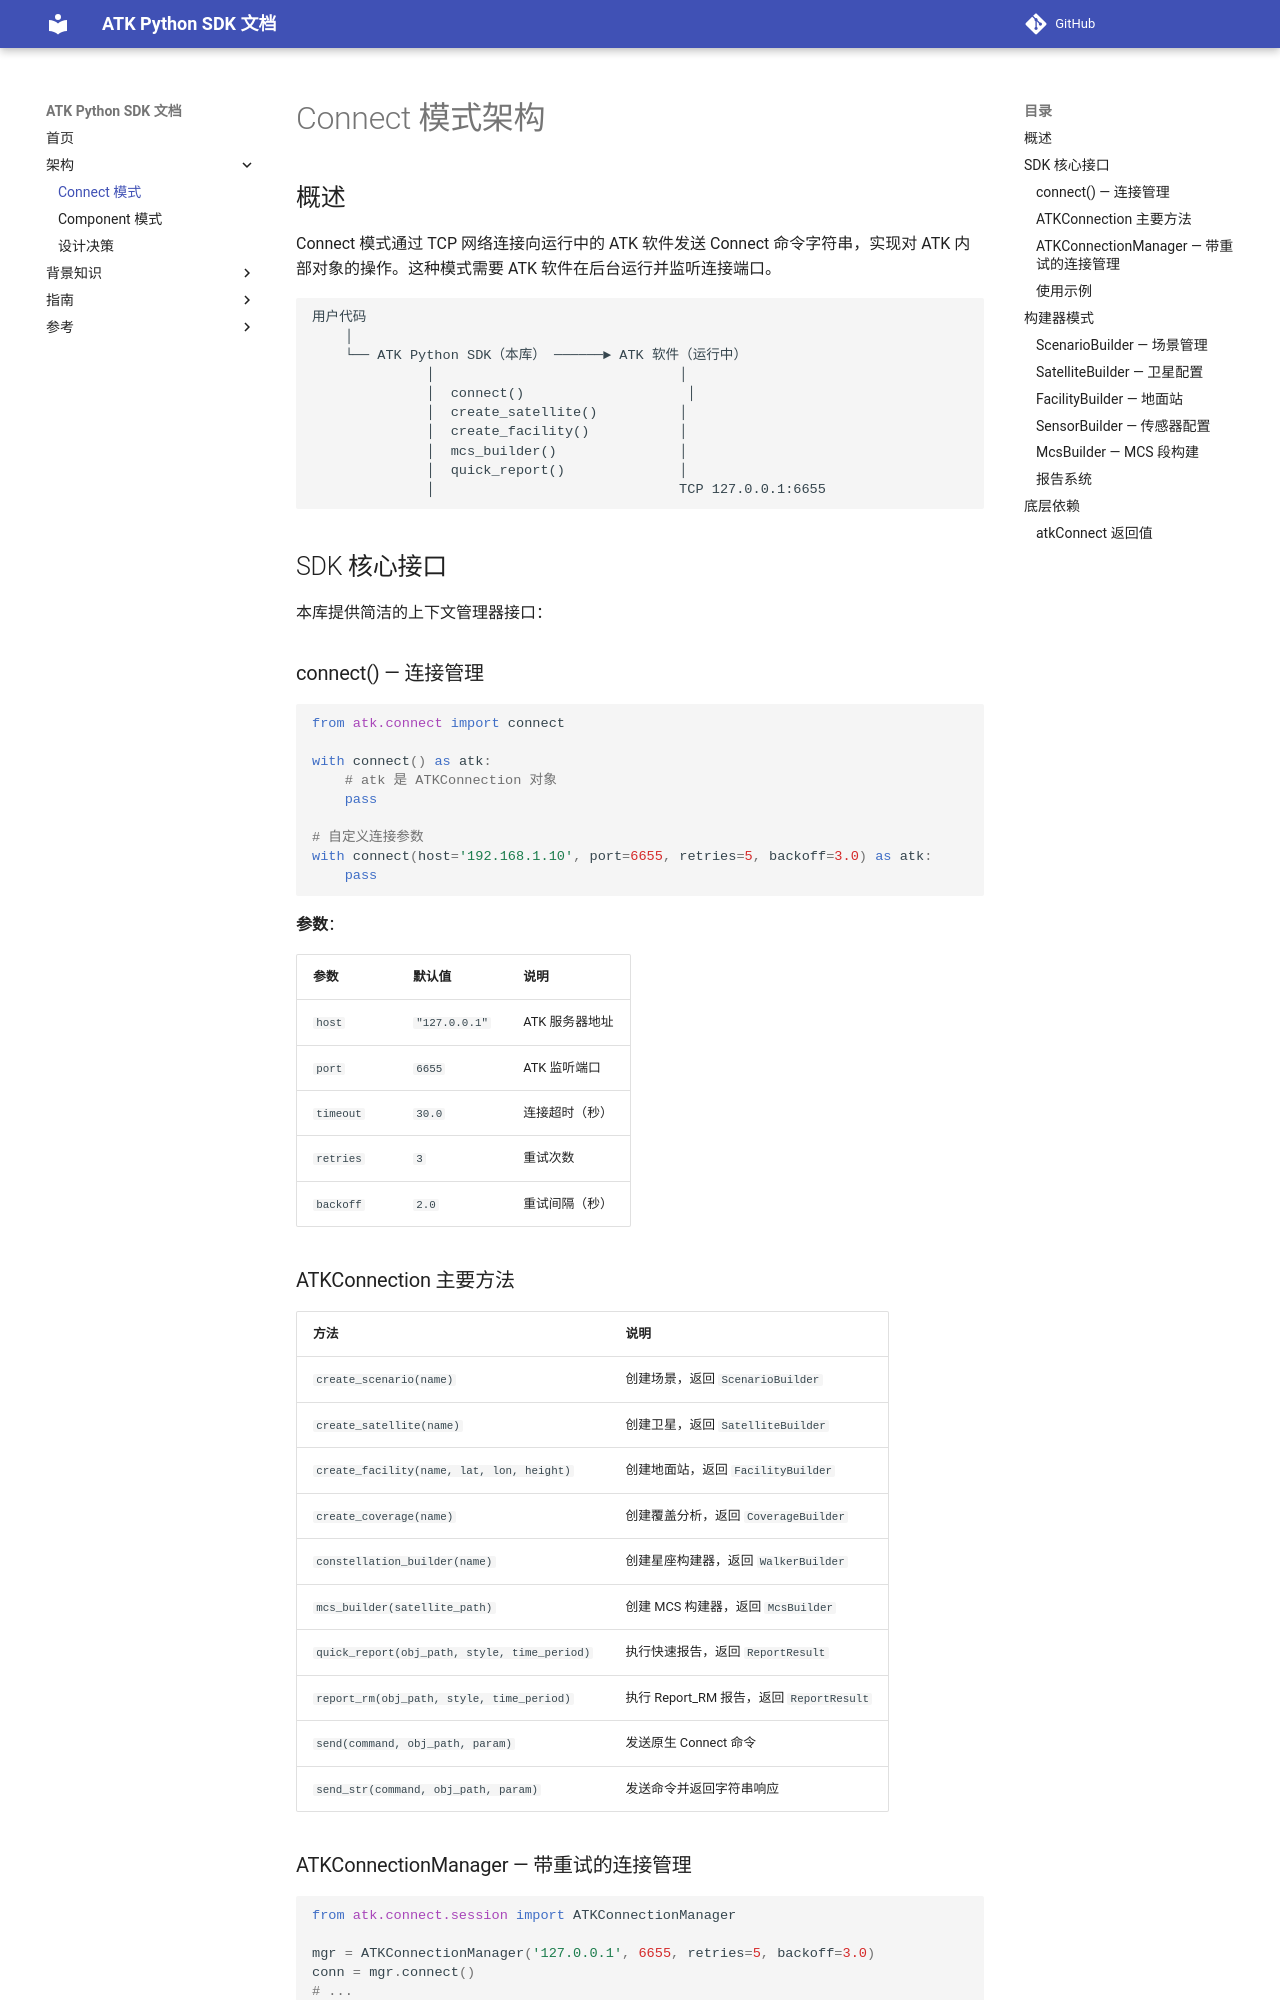

repository: cislunarspace/atk-python-sdk · page: architecture/connect-mode/index.html · generator: mkdocs

# Connect 模式架构

## 概述

Connect 模式通过 TCP 网络连接向运行中的 ATK 软件发送 Connect 命令字符串，实现对 ATK 内部对象的操作。这种模式需要 ATK 软件在后台运行并监听连接端口。

```
用户代码
    │
    └── ATK Python SDK（本库） ──────► ATK 软件（运行中）
              │                              │
              │  connect()                    │
              │  create_satellite()          │
              │  create_facility()           │
              │  mcs_builder()               │
              │  quick_report()              │
              │                              TCP 127.0.0.1:6655
```

## SDK 核心接口

本库提供简洁的上下文管理器接口：

### connect() — 连接管理

```python
from atk.connect import connect

with connect() as atk:
    # atk 是 ATKConnection 对象
    pass

# 自定义连接参数
with connect(host='192.168.1.10', port=6655, retries=5, backoff=3.0) as atk:
    pass
```

**参数**：

| 参数 | 默认值 | 说明 |
|------|--------|------|
| `host` | `"127.0.0.1"` | ATK 服务器地址 |
| `port` | `6655` | ATK 监听端口 |
| `timeout` | `30.0` | 连接超时（秒） |
| `retries` | `3` | 重试次数 |
| `backoff` | `2.0` | 重试间隔（秒） |

### ATKConnection 主要方法

| 方法 | 说明 |
|------|------|
| `create_scenario(name)` | 创建场景，返回 `ScenarioBuilder` |
| `create_satellite(name)` | 创建卫星，返回 `SatelliteBuilder` |
| `create_facility(name, lat, lon, height)` | 创建地面站，返回 `FacilityBuilder` |
| `create_coverage(name)` | 创建覆盖分析，返回 `CoverageBuilder` |
| `constellation_builder(name)` | 创建星座构建器，返回 `WalkerBuilder` |
| `mcs_builder(satellite_path)` | 创建 MCS 构建器，返回 `McsBuilder` |
| `quick_report(obj_path, style, time_period)` | 执行快速报告，返回 `ReportResult` |
| `report_rm(obj_path, style, time_period)` | 执行 Report_RM 报告，返回 `ReportResult` |
| `send(command, obj_path, param)` | 发送原生 Connect 命令 |
| `send_str(command, obj_path, param)` | 发送命令并返回字符串响应 |

### ATKConnectionManager — 带重试的连接管理

```python
from atk.connect.session import ATKConnectionManager

mgr = ATKConnectionManager('127.0.0.1', 6655, retries=5, backoff=3.0)
conn = mgr.connect()
# ...
conn.close()
```
